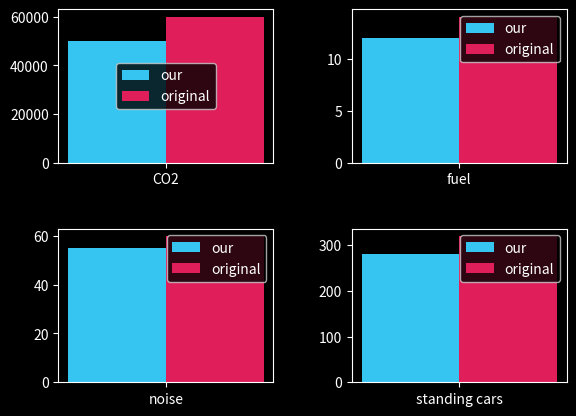

Recreate this plot in Python.
from matplotlib import pyplot as plt
import numpy as np

plt.style.use('dark_background')

fig, ((ax1, ax2), (ax3, ax4)) = plt.subplots(nrows=2, ncols=2)

bar_width = 0.4 # changeable

# [redacted]
our_CO2 = 50000
our_fuel = 12
our_noise = 55
our_standing = 280

original_CO2 = 60000
original_fuel = 14
original_noise = 60
original_standing = 320

ax1.bar(1 - (bar_width / 2), our_CO2, width=bar_width, color="#36c5f0", label="our")
ax1.bar(1 + (bar_width / 2), original_CO2, width=bar_width, color="#e01e5a", label="original")

ax2.bar(1 - (bar_width / 2), our_fuel, width=bar_width, color="#36c5f0", label="our")
ax2.bar(1 + (bar_width / 2), original_fuel, width=bar_width, color="#e01e5a", label="original")

ax3.bar(1 - (bar_width / 2), our_noise, width=bar_width, color="#36c5f0", label="our")
ax3.bar(1 + (bar_width / 2), original_noise, width=bar_width, color="#e01e5a", label="original")

ax4.bar(1 - (bar_width / 2), our_standing, width=bar_width, color="#36c5f0", label="our")
ax4.bar(1 + (bar_width / 2), original_standing, width=bar_width, color="#e01e5a", label="original")


ax1.legend(loc='center')
ax2.legend(loc='best')
ax3.legend(loc='best')
ax4.legend(loc='best')


# show categories instead of indexes on x-axis
ax1.set_xticks(ticks=[1], labels=["CO2"])
ax2.set_xticks(ticks=[1], labels=["fuel"])
ax3.set_xticks(ticks=[1], labels=["noise"])
ax4.set_xticks(ticks=[1], labels=["standing cars"])


plt.tight_layout(pad=3.0)
plt.show()